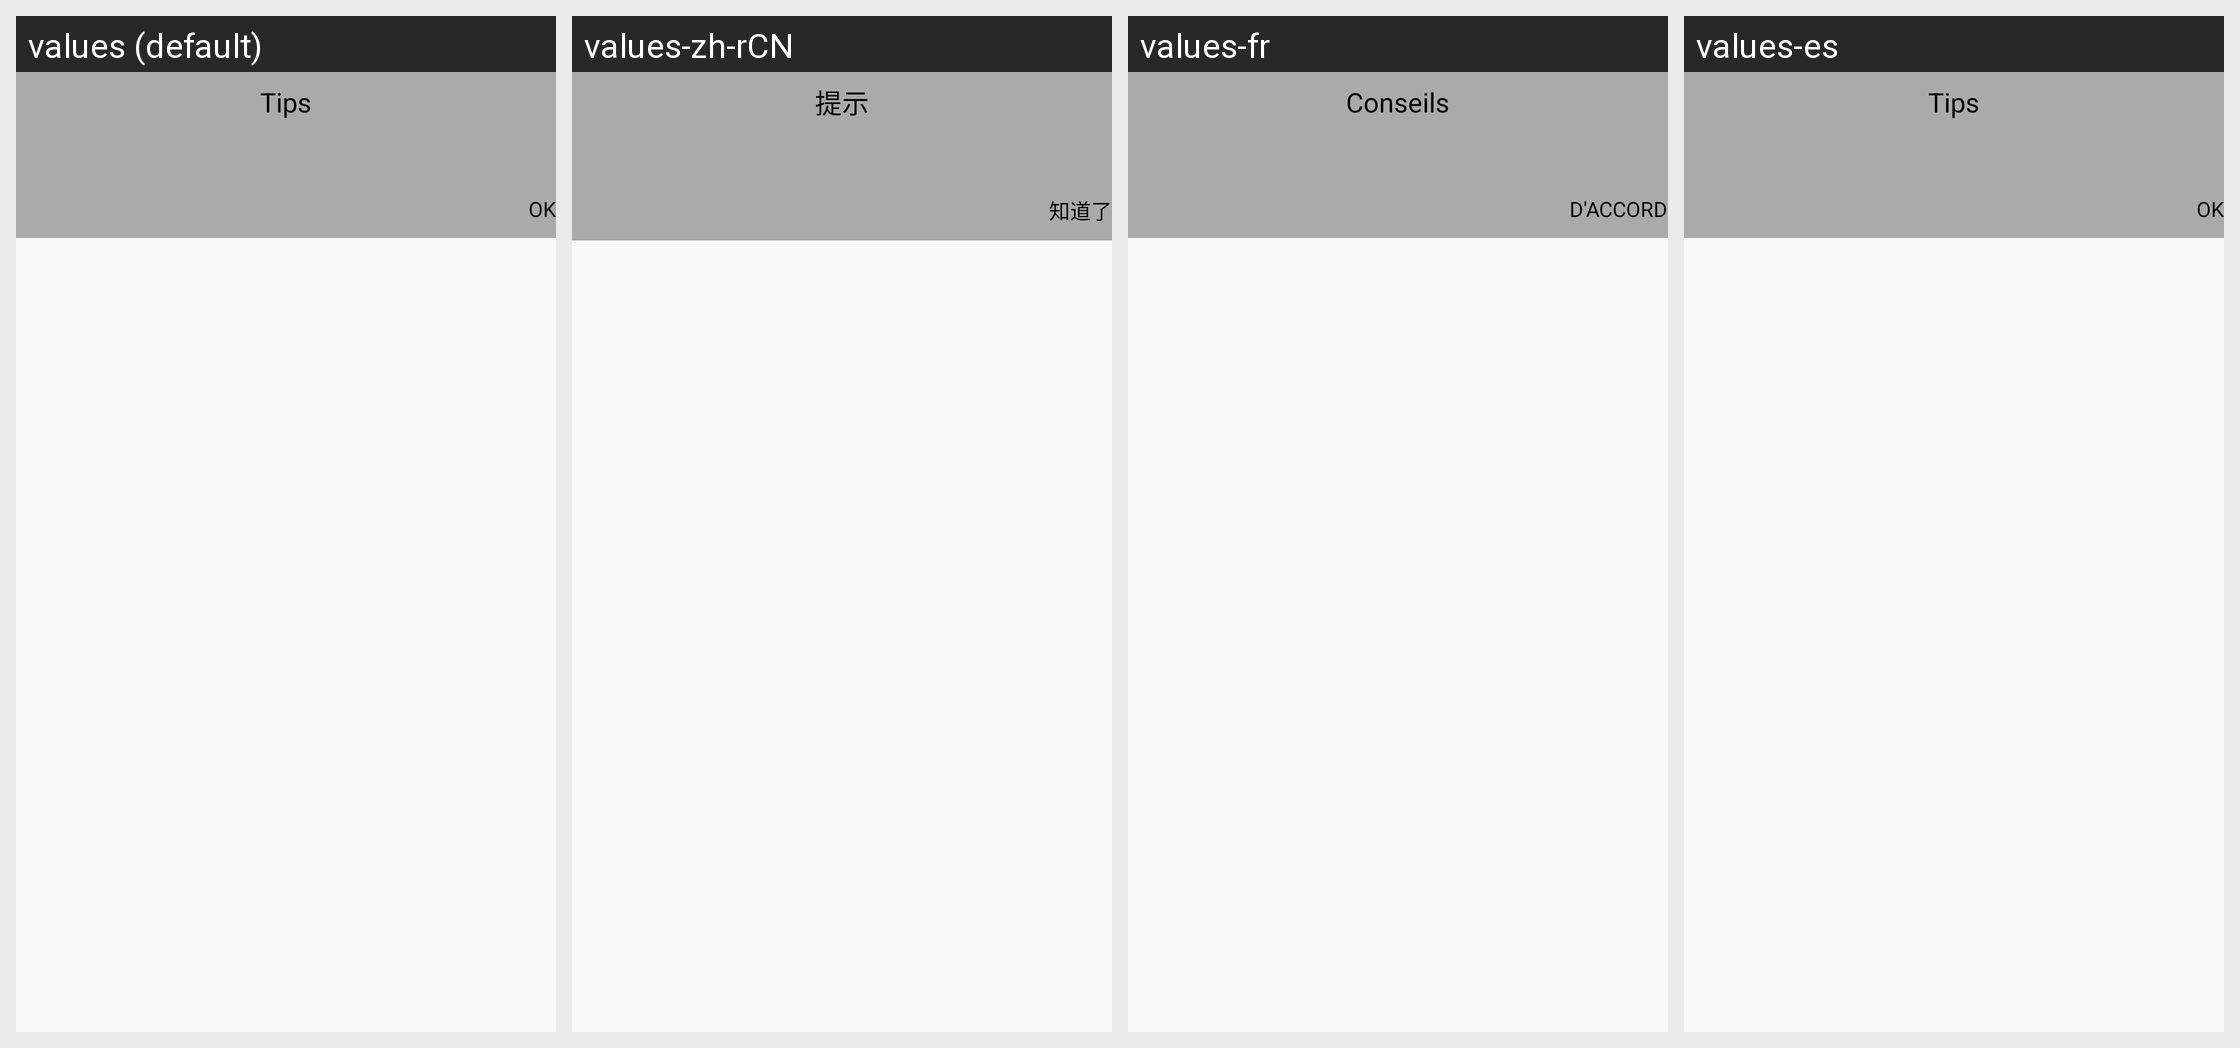

The same Android screen rendered under several of its app's locales, left to right. List the strings drawn on it with the default value and each locale's translation.
Android screen res/layout/set_wifi_mode_tips.xml rendered under 4 locales, left to right: values (default), values-zh-rCN, values-fr, values-es. Device: Nexus 5 (rendered at 1080×1920; each locale shown at half size, 540×960, under a caption strip naming it); theme AppTheme.
Other locales in the repository, not shown: values-it, values-pt, values-ru.
Strings drawn on this screen, with the default value and each locale's value (text and hints the layout hard-codes, and strings that could not be matched under every locale, appear in the picture but are not listed):

tips
  values: Tips
  values-zh-rCN: 提示
  values-fr: Conseils
  values-es: Tips

understood
  values: OK
  values-zh-rCN: 知道了
  values-fr: D'ACCORD
  values-es: OK
